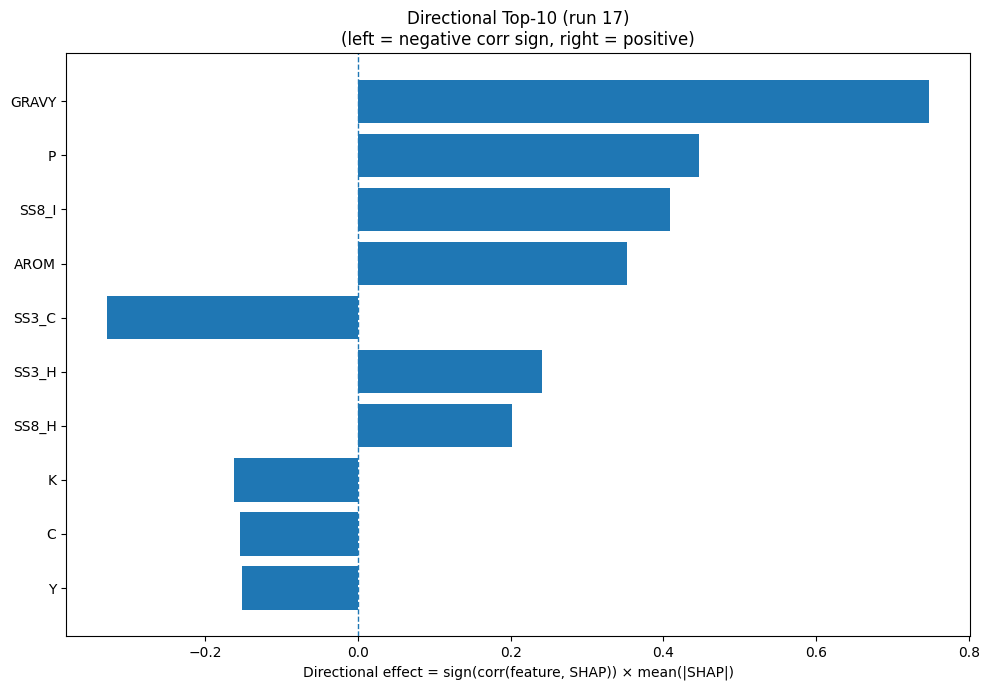

Source data for this figure (header and first rows):
Index, Feature, CorrSign, MeanAbsSHAP, DirectionalEffect
32, GRAVY, 1.0, 0.7483, 0.7483
12, P, 1.0, 0.4469, 0.4469
26, SS8_I, 1.0, 0.4086, 0.4086
33, AROM, 1.0, 0.352, 0.352
22, SS3_C, -1.0, 0.3282, -0.3282
20, SS3_H, 1.0, 0.2415, 0.2415
23, SS8_H, 1.0, 0.2016, 0.2016
8, K, -1.0, 0.1628, -0.1628
1, C, -1.0, 0.1539, -0.1539
19, Y, -1.0, 0.1518, -0.1518
14, R, -1.0, 0.1433, -0.1433
31, ASA, 1.0, 0.1291, 0.1291
0, A, -1.0, 0.1067, -0.1067
10, M, -1.0, 0.1059, -0.1059
13, Q, -1.0, 0.09734, -0.09734
18, W, -1.0, 0.09344, -0.09344
9, L, 1.0, 0.07482, 0.07482
15, S, -1.0, 0.07191, -0.07191
24, SS8_E, 1.0, 0.06432, 0.06432
27, SS8_B, 1.0, 0.06423, 0.06423
2, D, -1.0, 0.0572, -0.0572
7, I, 1.0, 0.05693, 0.05693
4, F, -1.0, 0.04265, -0.04265
11, N, -1.0, 0.04018, -0.04018
21, SS3_E, -1.0, 0.03858, -0.03858
3, E, -1.0, 0.03489, -0.03489
17, V, 1.0, 0.03425, 0.03425
30, SS8_-, -1.0, 0.0341, -0.0341
16, T, -1.0, 0.03319, -0.03319
5, G, -1.0, 0.02134, -0.02134
6, H, -1.0, 0.01605, -0.01605
25, SS8_G, 1.0, 0.01109, 0.01109
29, SS8_S, -1.0, 0.01028, -0.01028
28, SS8_T, -1.0, 0.002445, -0.002445
